The GitHub repository Doris1039/SolarCell-defect-detect contains a labelled image folder "bigChange" with 7 categories: break, cell faults, dark spot, finger interruptions, functional, material defect, microcrack. Examples follow, each with its label.

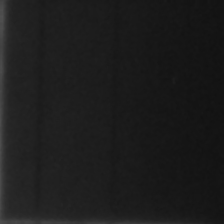
Label: cell faults

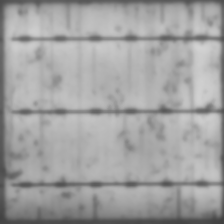
Label: finger interruptions

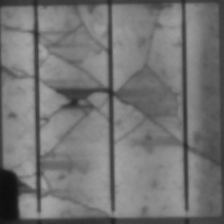
Label: break

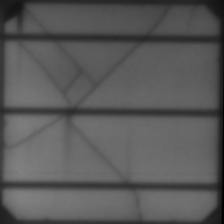
Label: microcrack

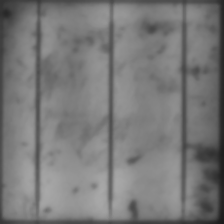
Label: dark spot

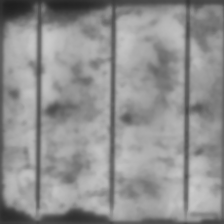
Label: material defect
